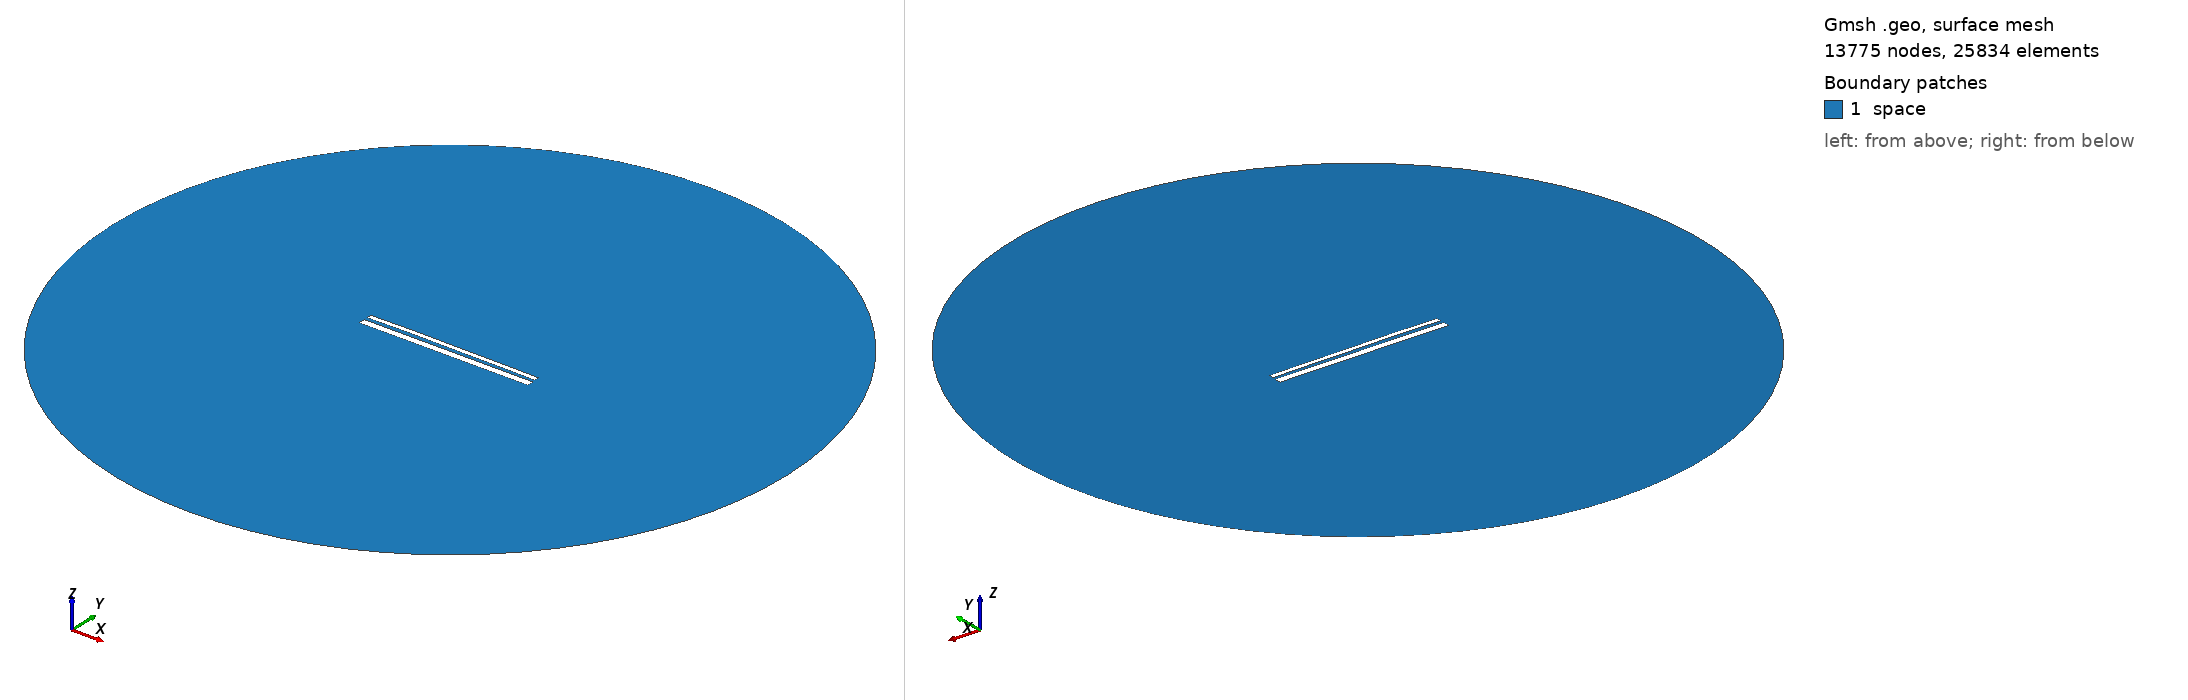

Gmsh geometry script, surface-meshed: 13775 nodes, 25834 surface elements. Boundary patches (legend numbers): 1 space. Left view from above one corner, right view from below the opposite corner. Legend entries are the model's physical surfaces. The drawing asked Gmsh for element sizes between 1% and 20% of the model's largest extent; the script's own settings can give other sizes.

=== 12744.geo (drawn) ===
//---------------------------------------
// Geometry kernel
//---------------------------------------

SetFactory("OpenCASCADE");



//---------------------------------------
// Parameters of the geometry
//---------------------------------------

// Overetch of the upper plate
overetch = 0.5;

// Distance between the plates
distance = 1.5;

// Discretization over the x axis (for the deformation)
nx = 50; 

// Length of the plate
L = 100 - overetch; 

// Number of modes
n = 4; 

// 1st mode coefficient
coeff(1) = -0.075;
beta(1) = 0.596864 * 3.1415926535 / L;

// 2nd mode coefficient
coeff(2) = 0.15;
beta(2) = 1.49418 * 3.1415926535 / L;

// 3rd mode coefficient
coeff(3) = 0.07499999999999998;
beta(3) = 2.50025 * 3.1415926535 / L;

// 4th mode coefficient
coeff(4) = 0.07499999999999998;
beta(4) = 3.49999 * 3.1415926535 / L;



//---------------------------------------
// Upper plate (deformed rectangle)
//---------------------------------------

// Coordiantes of the upper plate
xmin = -50;
xmax = 50 - overetch;

// Height of the upper plate
yheight = 4 - 2 * overetch;

// Indexes of the points
UpperID[] = {};
LowerID[] = {};
LeftID[] = {};
RightID[] = {};

// Point index
p = 1;

// Horizontal edges
For i In {1:nx}
    x = xmin + (i-1)*(xmax - xmin)/(nx-1);

    y_bottom = distance / 2 + overetch;
    For j In {1:n}
        C = (Cosh(beta(j)*L) + Cos(beta(j)*L)) / (Sinh(beta(j)*L) + Sin(beta(j)*L));
        y_bottom  = y_bottom + coeff(j) * (Cosh(beta(j)*(x+50)) - Cos(beta(j)*(x+50)) - C * (Sinh(beta(j)*(x+50)) - Sin(beta(j)*(x+50))));
    EndFor

    y_top = y_bottom + yheight;

    Point(p) = {x, y_top, 0, 1.0};
    UpperID[i] = p;
    p = p + 1;

    Point(p) = {x, y_bottom, 0, 1.0};
    LowerID[i] = p;
    p = p + 1;
EndFor

// Create point lists
UpperPts[] = {}; LowerPts[] = {};
For i In {1:nx}
  UpperPts[] += {UpperID[i]};
  LowerPts[] += {LowerID[i]};
EndFor

// Build splines
Spline(1) = {UpperPts[]};
Spline(2) = {LowerPts[]};
Line(3) = {LowerPts[nx-1], UpperPts[nx-1]};
Line(4) = {LowerPts[0], UpperPts[0]};

// Build the plane surface
Curve Loop(1) = {2, 3, -1, -4};
Plane Surface(1) = {1};



//---------------------------------------
// Lower plate (rectangle)
//---------------------------------------

// Vertices
Point(1001) = {-50, -1, 0, 1.0};
Point(1002) = { 50, -1, 0, 1.0};
Point(1003) = { 50,  -5, 0, 1.0};
Point(1004) = {-50,  -5, 0, 1.0};

// Edges
Line(5) = {1001, 1002};
Line(6) = {1002, 1003};
Line(7) = {1003, 1004};
Line(8) = {1004, 1001};

// Plane surface
Line Loop(2) = {5, 6, 7, 8};
Plane Surface(2) = {2}; 



//---------------------------------------
// Outer (fictious) boundary
//---------------------------------------

// Points
Point(1005) = {0, 0, 0};       // Center
Point(1006) = {200, 0, 0};     // Start point
Point(1007) = {0, 200, 0};     // 90 degrees
Point(1008) = {-200, 0, 0};    // 180 degrees
Point(1009) = {0, -200, 0};    // 270 degrees

// Circle arcs (each needs start, center, end)
Circle(9) = {1006, 1005, 1007};
Circle(10) = {1007, 1005, 1008};
Circle(11) = {1008, 1005, 1009};
Circle(12) = {1009, 1005, 1006};

// Plane surface for the entire domain
Curve Loop(3) = {9, 10, 11, 12};
Surface(3) = {3};

// Subtract the plates from the whole domain to obtain the actual domain where we want to solve the equations
BooleanDifference{ Surface{3}; Delete; }{ Surface{1}; Surface{2}; Delete; }




//---------------------------------------
// Transfinite Lines/Curves
//---------------------------------------

// Set the number of points on the boundaries
r = 7;

// Plates
Transfinite Curve {1, 2} = 50*r Using Progression 1;
Transfinite Curve {3, 4} = 2*r Using Progression 1;
Transfinite Line {5, 7} = 50*r Using Progression 1;
Transfinite Line {6, 8} = 2*r Using Progression 1;

// Outer boundary
Transfinite Line {9, 10, 11, 12} = 20 Using Progression 1;



//---------------------------------------
// Physical groups
//---------------------------------------                

// Physical curves (boundaries)
Physical Line("force_segment", 10) = {2};
Physical Line("upper_plate", 11) = {1, 3, 4};
Physical Line("lower_plate", 12) = {5, 6, 7, 8};
Physical Line("boundary", 20) = {9, 10, 11, 12};

// Physical Surfaces
Physical Surface("space", 30) = {3};



//---------------------------------------
// 6. Generate the Mesh
//---------------------------------------

// 2D mesh generation
Mesh 2;
